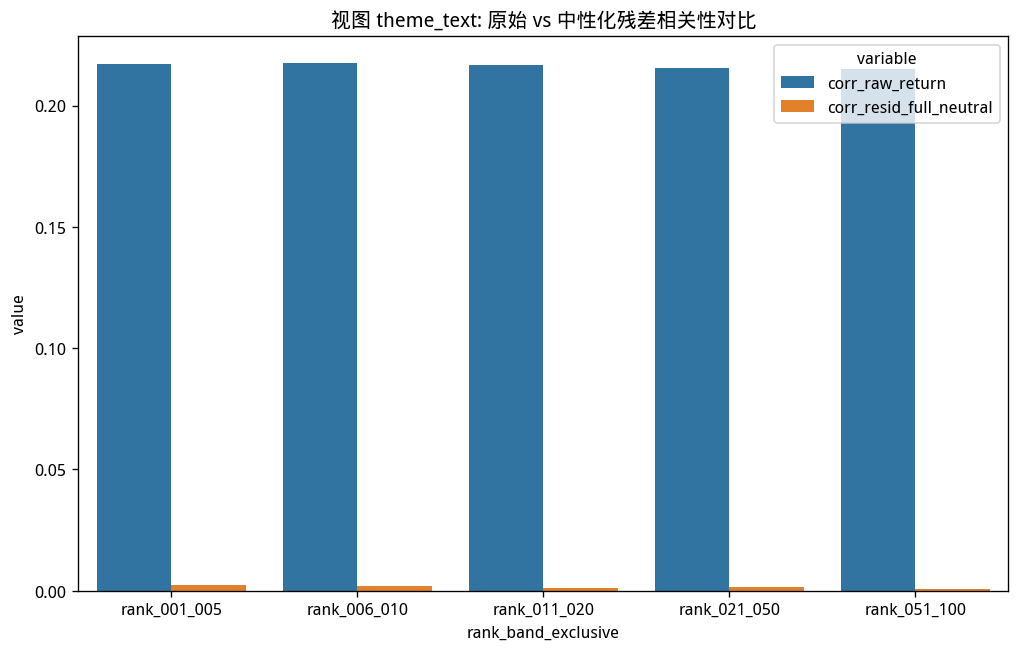

The data file committed next to this chart (first rows):
rank_band_exclusive, variable, value
rank_001_005, corr_raw_return, 0.2172
rank_006_010, corr_raw_return, 0.2177
rank_011_020, corr_raw_return, 0.2165
rank_021_050, corr_raw_return, 0.2157
rank_051_100, corr_raw_return, 0.2152
rank_001_005, corr_resid_full_neutral, 0.002309
rank_006_010, corr_resid_full_neutral, 0.001927
rank_011_020, corr_resid_full_neutral, 0.001305
rank_021_050, corr_resid_full_neutral, 0.00153
rank_051_100, corr_resid_full_neutral, 0.0008037
